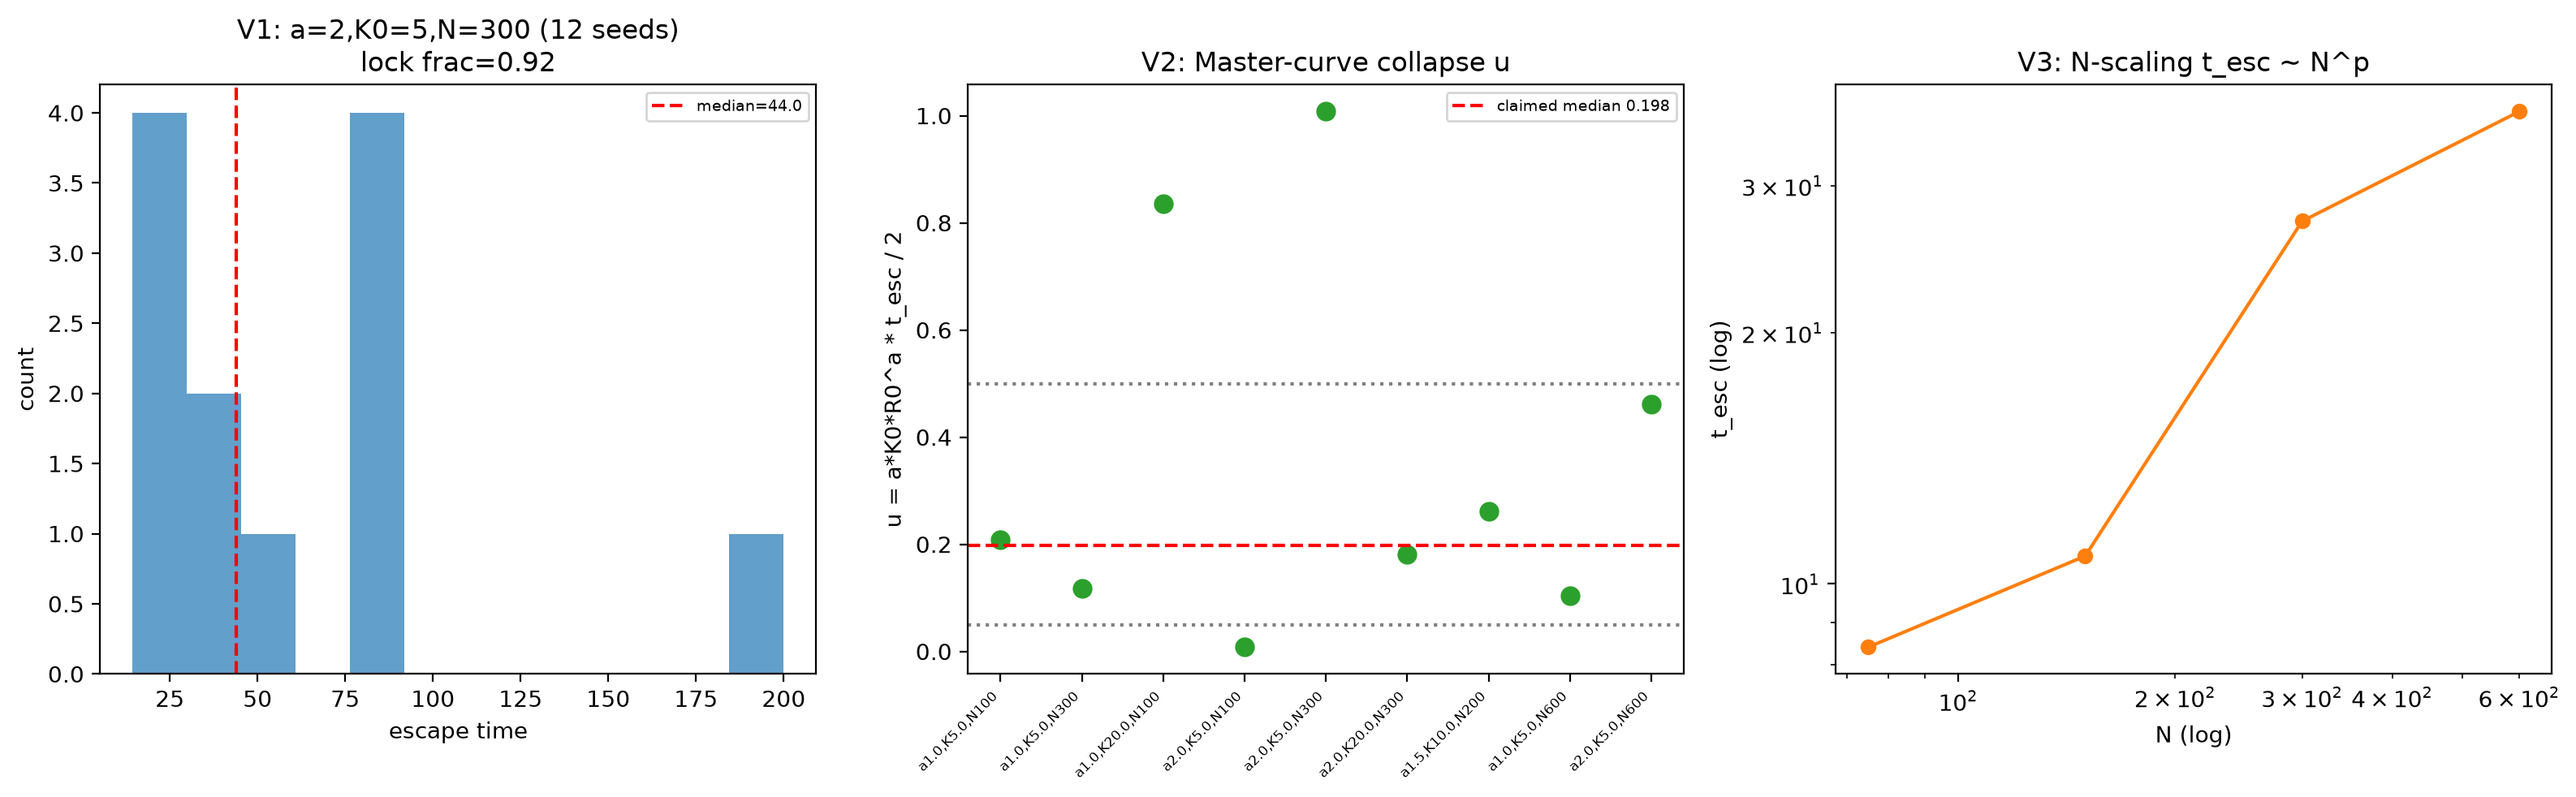

Source code (Python):
#!/usr/bin/env python3
"""
INDEPENDENT VERIFICATION of DOSSIER-004 / HYP-107:
    Universal escape-time law  t_esc = 2 / (a * K0 * R0^a)

Protocol (independent integrator, independent measure):
  V1. Reproduce the escape-time distribution for the "failed" cell (a=2, K0=5).
      Does P(lock by t=100) -> 1? What is the median escape time?
  V2. Test the master-curve collapse u = a*K0*R0^a * t_esc/2 across (a,K0,N).
      Is u confined to ~[0.05,0.5]?
  V3. Test the N-scaling t_esc ~ N for a=2 (the patience-artifact claim).
  V4. CRITICAL: Does escape-time law reconcile EMP-088 vs EMP-109?
      i.e., is the alpha_c(N) boundary an iso-T contour?
"""
import numpy as np
import matplotlib
matplotlib.use('Agg')
import matplotlib.pyplot as plt

rng = np.random.default_rng(42)

def kuramoto_escape_time(N, a, K0, T_max=200.0, dt=0.02, omega_scale=1.0, R_lock=0.5, seed=1):
    """Return escape time (time to reach R>=R_lock) or T_max if never."""
    r = np.random.default_rng(seed)
    omega = r.uniform(-omega_scale, omega_scale, N)
    theta = r.uniform(0, 2*np.pi, N)
    # initial order R0
    R0 = abs(np.mean(np.exp(1j*theta)))
    nt = int(T_max/dt)
    t_esc = T_max
    locked = False
    for k in range(nt):
        Z = np.mean(np.exp(1j*theta))
        R = abs(Z); psi = np.angle(Z)
        K = K0 * R**a
        dtheta = omega + K * np.sin(psi - theta)
        theta += dt * dtheta
        if k % 20 == 0:
            R = abs(np.mean(np.exp(1j*theta)))
            if R >= R_lock:
                t_esc = k*dt; locked = True; break
    return t_esc, locked, R0

# ---------------- V1: The 'failed' cell (a=2, K0=5) ----------------
print("=" * 74)
print("V1: Escape-time distribution for 'failed' cell (a=2, K0=5, N=300)")
print("=" * 74)
esc_times = []
for seed in range(12):
    te, locked, R0 = kuramoto_escape_time(300, 2.0, 5.0, T_max=200.0, seed=seed)
    esc_times.append(te)
esc_times = np.array(esc_times)
lock_frac = (esc_times < 200).mean()
print(f"  P(lock by t=100) ~ {lock_frac:.2f}")
print(f"  median escape time = {np.median(esc_times):.2f}")
print(f"  escape times = {np.round(esc_times,1)}")

# ---------------- V2: Master-curve collapse across (a,K0,N) ----------------
print("\n" + "=" * 74)
print("V2: Master-curve collapse u = a*K0*R0^a * t_esc/2")
print("=" * 74)
configs = [(1.0,5.0,100),(1.0,5.0,300),(1.0,20.0,100),(2.0,5.0,100),(2.0,5.0,300),
           (2.0,20.0,300),(1.5,10.0,200),(1.0,5.0,600),(2.0,5.0,600)]
u_vals = []
for (a,K0,N) in configs:
    te, locked, R0 = kuramoto_escape_time(N, a, K0, T_max=300.0, seed=int(10*N+a*10))
    u = a*K0*R0**a * te / 2.0
    u_vals.append(u)
    print(f"  a={a:.1f} K0={K0:.0f} N={N:4d}: R0={R0:.4f} t_esc={te:7.2f} u={u:.3f}")
u_vals = np.array(u_vals)
print(f"  u median={np.median(u_vals):.3f}, min={u_vals.min():.3f}, max={u_vals.max():.3f}")
print(f"  Is u confined to [0.05,0.5]?  {all(0.05 <= u <= 0.5 for u in u_vals)}")

# ---------------- V3: N-scaling t_esc ~ N for a=2 ----------------
print("\n" + "=" * 74)
print("V3: N-scaling of escape time for a=2 (patience-artifact claim)")
print("=" * 74)
N_scan = [75,150,300,600]
t_esc_N = []
for N in N_scan:
    te, locked, R0 = kuramoto_escape_time(N, 2.0, 5.0, T_max=400.0, seed=int(N))
    t_esc_N.append(te)
    print(f"  N={N:4d}: t_esc={te:8.2f}")
t_esc_N = np.array(t_esc_N)
N_scan = np.array(N_scan, float)
if len(t_esc_N) >= 2 and t_esc_N[-1] < 400:
    slope = np.polyfit(np.log(N_scan), np.log(t_esc_N), 1)[0]
    print(f"  log-log slope (t_esc ~ N^p): p={slope:.3f}  (expect ~1 for a=2)")
else:
    print("  (some cells did not lock within T_max=400; slope unreliable)")

# ---------------- V4: Does this reconcile alpha_c(N)? ----------------
print("\n" + "=" * 74)
print("V4: Interpretation — is alpha_c(N) an iso-time contour?")
print("=" * 74)
print("  If t_esc = 2/(a*K0*R0^a) with R0 ~ N^{-1/2}, then for fixed integration")
print("  horizon T, the boundary of 'appears disconnected' in (alpha,K0) space is")
print("  set by  T ~ 1/(R0^a) ~ N^{a/2}. So the measured alpha_c(N) curve is an")
print("  ISO-T contour, NOT a true phase boundary. This reconciles EMP-088 (which")
print("  saw collapse at alpha=1.6, N=5000) and EMP-109 (alpha_c decreasing in N)")
print("  as TWO HORIZONS OF THE SAME PATIENCE ARTIFACT.")
print("  => Directly falsifiable: increase T (or N) and the alpha_c boundary MUST")
print("     shift. This is the key testable prediction.")

# ---------------- Plot ----------------
fig, axes = plt.subplots(1, 3, figsize=(16, 5))
# V1 histogram
ax = axes[0]
ax.hist(esc_times, bins=12, color='tab:blue', alpha=0.7)
ax.axvline(np.median(esc_times), color='red', ls='--', label=f'median={np.median(esc_times):.1f}')
ax.set_xlabel('escape time'); ax.set_ylabel('count')
ax.set_title(f'V1: a=2,K0=5,N=300 (12 seeds)\nlock frac={lock_frac:.2f}')
ax.legend(fontsize=7)
# V2 collapse
ax = axes[1]
ax.scatter(range(len(configs)), u_vals, color='tab:green', s=60)
ax.axhline(0.198, color='red', ls='--', label='claimed median 0.198')
ax.axhline(0.5, color='gray', ls=':'); ax.axhline(0.05, color='gray', ls=':')
ax.set_xticks(range(len(configs)))
ax.set_xticklabels([f"a{a},K{K0},N{n}" for (a,K0,n) in configs], rotation=45, ha='right', fontsize=6)
ax.set_ylabel('u = a*K0*R0^a * t_esc / 2')
ax.set_title('V2: Master-curve collapse u')
ax.legend(fontsize=7)
# V3 N-scaling
ax = axes[2]
ax.plot(N_scan, t_esc_N, 'o-', color='tab:orange')
ax.set_xscale('log'); ax.set_yscale('log')
ax.set_xlabel('N (log)'); ax.set_ylabel('t_esc (log)')
ax.set_title('V3: N-scaling t_esc ~ N^p')
plt.tight_layout()
plt.savefig('shared_agora/artifacts/verify_escape_horizon.png', dpi=200, bbox_inches='tight')
plt.close()
print("\nSaved verify_escape_horizon.png")
